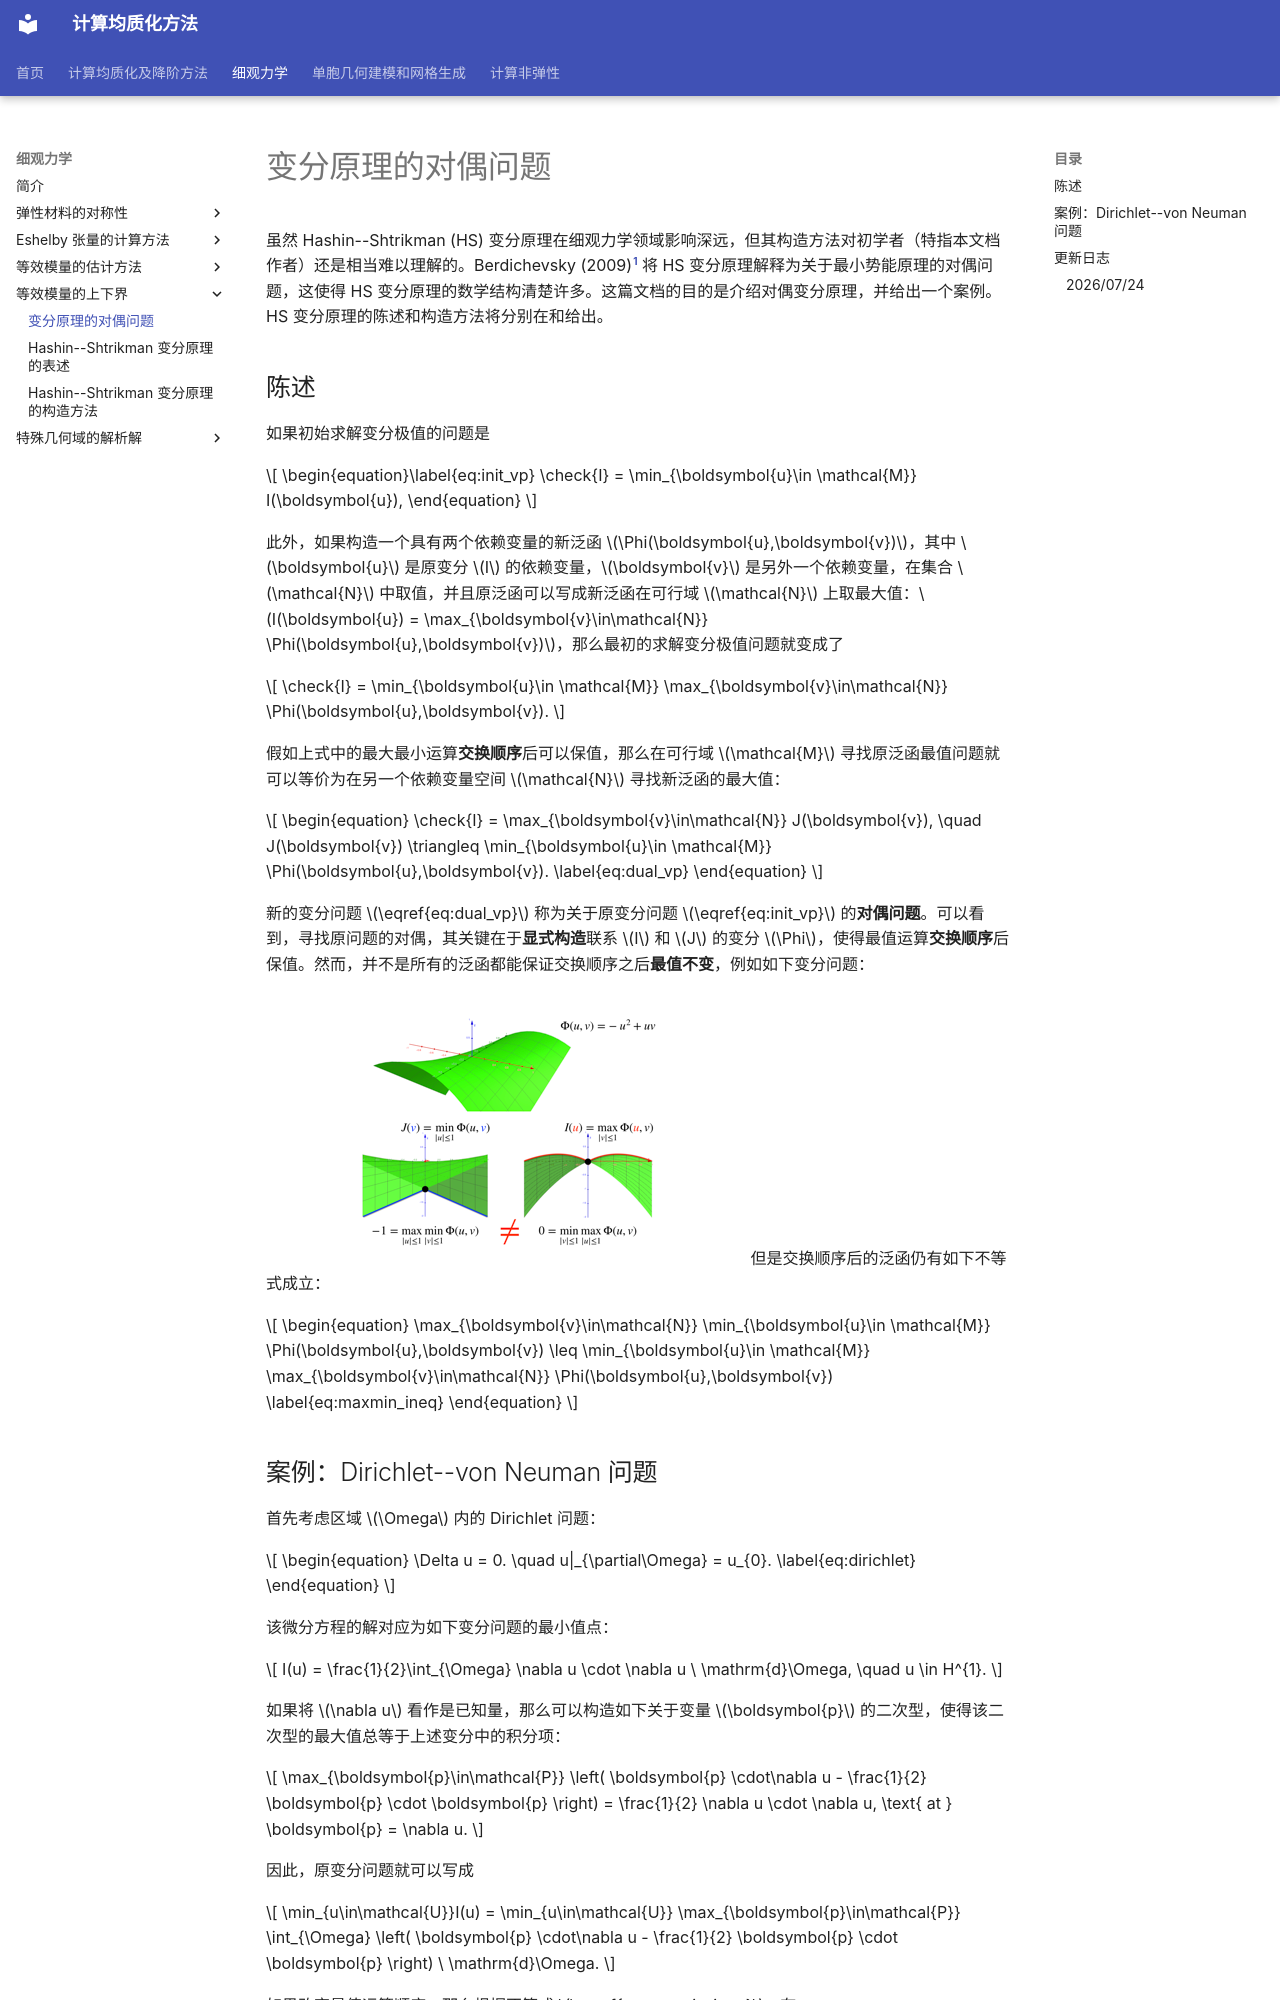

repository: qiuxiaohuo/C21GroupWeb-public · page: _mmech/等效模量的上下界/变分原理的对偶问题/index.html · generator: mkdocs

# 变分原理的对偶问题

虽然 Hashin--Shtrikman (HS) 变分原理在细观力学领域影响深远，但其构造方法对初学者（特指本文档作者）还是相当难以理解的。Berdichevsky (2009)[^1] 将 HS 变分原理解释为关于最小势能原理的对偶问题，这使得 HS 变分原理的数学结构清楚许多。这篇文档的目的是介绍对偶变分原理，并给出一个案例。HS 变分原理的陈述和构造方法将分别在[]()和[]()给出。

## 陈述

如果初始求解变分极值的问题是

$$
\begin{equation}\label{eq:init_vp}
\check{I}
= \min_{\boldsymbol{u}\in \mathcal{M}} I(\boldsymbol{u}),
\end{equation}
$$

此外，如果构造一个具有两个依赖变量的新泛函 $\Phi(\boldsymbol{u},\boldsymbol{v})$，其中 $\boldsymbol{u}$ 是原变分 $I$ 的依赖变量，$\boldsymbol{v}$ 是另外一个依赖变量，在集合 $\mathcal{N}$ 中取值，并且原泛函可以写成新泛函在可行域 $\mathcal{N}$ 上取最大值：$I(\boldsymbol{u}) = \max_{\boldsymbol{v}\in\mathcal{N}} \Phi(\boldsymbol{u},\boldsymbol{v})$，那么最初的求解变分极值问题就变成了

$$
\check{I}
= \min_{\boldsymbol{u}\in \mathcal{M}} \max_{\boldsymbol{v}\in\mathcal{N}} \Phi(\boldsymbol{u},\boldsymbol{v}).
$$

假如上式中的最大最小运算**交换顺序**后可以保值，那么在可行域 $\mathcal{M}$ 寻找原泛函最值问题就可以等价为在另一个依赖变量空间 $\mathcal{N}$ 寻找新泛函的最大值：

$$
\begin{equation}
\check{I} = \max_{\boldsymbol{v}\in\mathcal{N}} J(\boldsymbol{v}), \quad
J(\boldsymbol{v}) \triangleq \min_{\boldsymbol{u}\in \mathcal{M}} \Phi(\boldsymbol{u},\boldsymbol{v}).
\label{eq:dual_vp}
\end{equation}
$$

新的变分问题 $\eqref{eq:dual_vp}$ 称为关于原变分问题 $\eqref{eq:init_vp}$ 的**对偶问题**。可以看到，寻找原问题的对偶，其关键在于**显式构造**联系 $I$ 和 $J$ 的变分 $\Phi$，使得最值运算**交换顺序**后保值。然而，并不是所有的泛函都能保证交换顺序之后**最值不变**，例如如下变分问题：

![maxmin.001](../../assets/maxmin.001.png)
但是交换顺序后的泛函仍有如下不等式成立：

$$
\begin{equation}
\max_{\boldsymbol{v}\in\mathcal{N}} \min_{\boldsymbol{u}\in \mathcal{M}} \Phi(\boldsymbol{u},\boldsymbol{v})
 \leq
\min_{\boldsymbol{u}\in \mathcal{M}} \max_{\boldsymbol{v}\in\mathcal{N}} \Phi(\boldsymbol{u},\boldsymbol{v})
\label{eq:maxmin_ineq}
\end{equation}
$$
